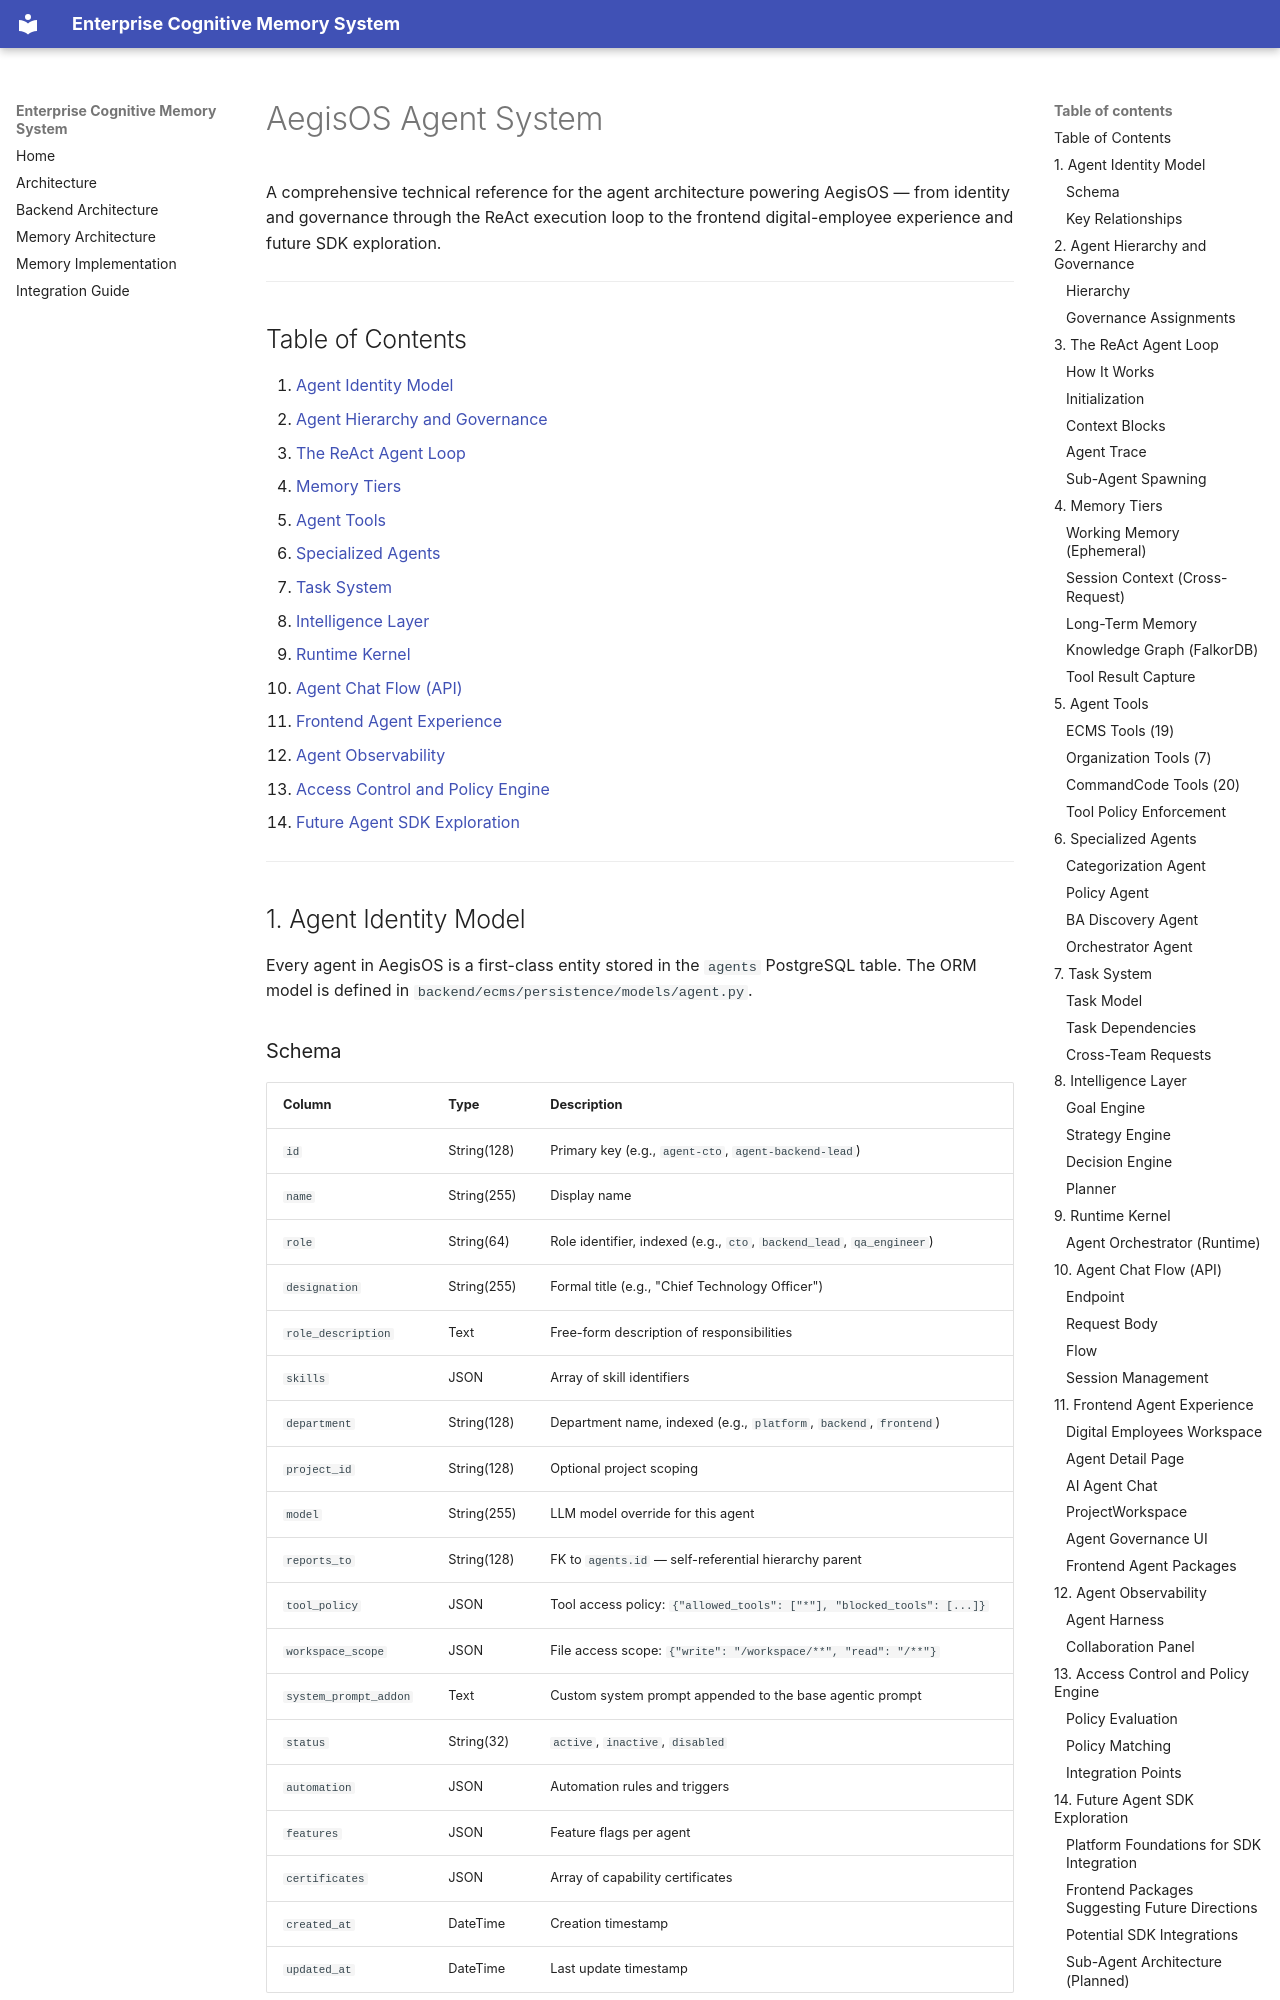

repository: Brajesh9373/AegisOs · page: agent-system/index.html · generator: mkdocs

# AegisOS Agent System

A comprehensive technical reference for the agent architecture powering AegisOS — from identity and governance through the ReAct execution loop to the frontend digital-employee experience and future SDK exploration.

---

## Table of Contents

1. [Agent Identity Model](#1-agent-identity-model)
2. [Agent Hierarchy and Governance](#2-agent-hierarchy-and-governance)
3. [The ReAct Agent Loop](#3-the-react-agent-loop)
4. [Memory Tiers](#4-memory-tiers)
5. [Agent Tools](#5-agent-tools)
6. [Specialized Agents](#6-specialized-agents)
7. [Task System](#7-task-system)
8. [Intelligence Layer](#8-intelligence-layer)
9. [Runtime Kernel](#9-runtime-kernel)
10. [Agent Chat Flow (API)](#10-agent-chat-flow-api)
11. [Frontend Agent Experience](#11-frontend-agent-experience)
12. [Agent Observability](#12-agent-observability)
13. [Access Control and Policy Engine](#13-access-control-and-policy-engine)
14. [Future Agent SDK Exploration](#14-future-agent-sdk-exploration)

---

## 1. Agent Identity Model

Every agent in AegisOS is a first-class entity stored in the `agents` PostgreSQL table. The ORM model is defined in `backend/ecms/persistence/models/agent.py`.
